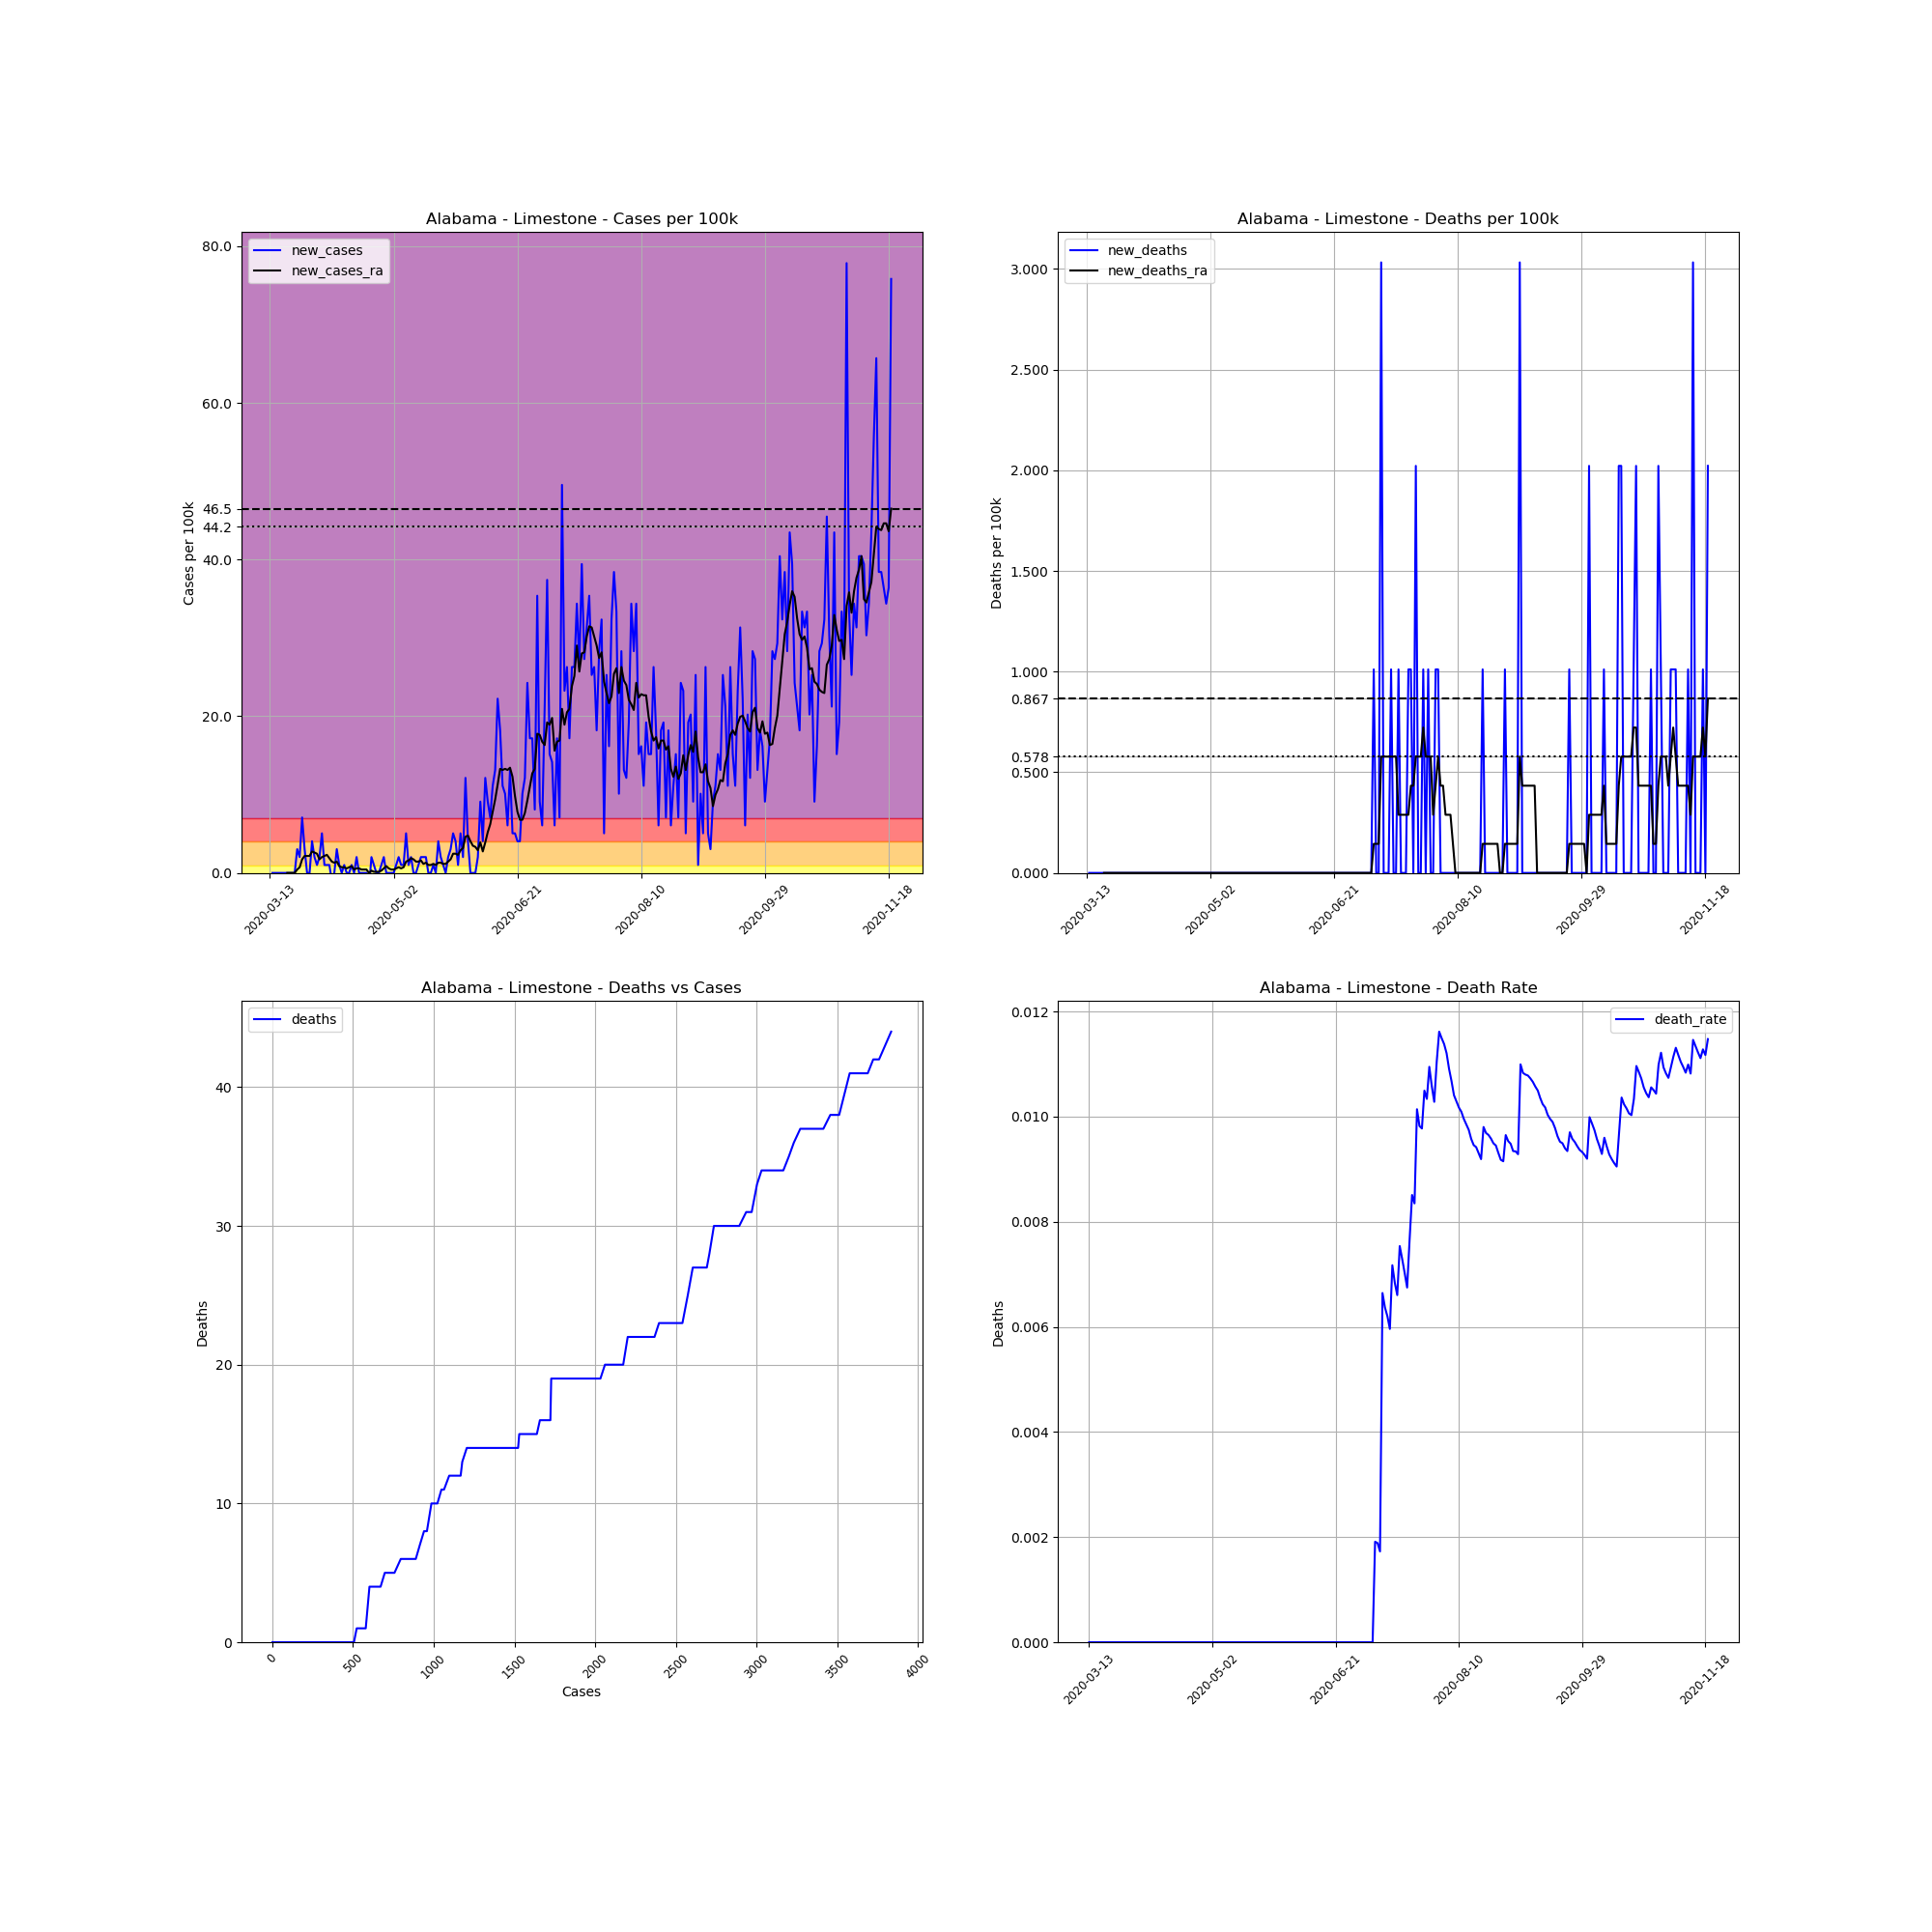

The table this chart was drawn from, first rows:
, date, county, state, fips, cases, deaths, COUNTY, STNAME, CTYNAME, POPESTIMATE2019, cases_per_100k, deaths_per_100k, death_rate, new_cases, new_deaths, new_cases_ra, new_deaths_ra
65349, 2020-03-13, Limestone, Alabama, 1083, 1, 0, 83, Alabama, Limestone, 98915, 1.011, 0.0, 0.0, , , , 
65350, 2020-03-14, Limestone, Alabama, 1083, 1, 0, 83, Alabama, Limestone, 98915, 1.011, 0.0, 0.0, 0.0, 0.0, , 
65351, 2020-03-15, Limestone, Alabama, 1083, 1, 0, 83, Alabama, Limestone, 98915, 1.011, 0.0, 0.0, 0.0, 0.0, , 
65352, 2020-03-16, Limestone, Alabama, 1083, 1, 0, 83, Alabama, Limestone, 98915, 1.011, 0.0, 0.0, 0.0, 0.0, , 
65353, 2020-03-17, Limestone, Alabama, 1083, 1, 0, 83, Alabama, Limestone, 98915, 1.011, 0.0, 0.0, 0.0, 0.0, , 
65354, 2020-03-18, Limestone, Alabama, 1083, 1, 0, 83, Alabama, Limestone, 98915, 1.011, 0.0, 0.0, 0.0, 0.0, , 
65355, 2020-03-19, Limestone, Alabama, 1083, 1, 0, 83, Alabama, Limestone, 98915, 1.011, 0.0, 0.0, 0.0, 0.0, , 
65356, 2020-03-20, Limestone, Alabama, 1083, 1, 0, 83, Alabama, Limestone, 98915, 1.011, 0.0, 0.0, 0.0, 0.0, 0.0, 0.0
65357, 2020-03-21, Limestone, Alabama, 1083, 1, 0, 83, Alabama, Limestone, 98915, 1.011, 0.0, 0.0, 0.0, 0.0, 0.0, 0.0
65358, 2020-03-22, Limestone, Alabama, 1083, 1, 0, 83, Alabama, Limestone, 98915, 1.011, 0.0, 0.0, 0.0, 0.0, 0.0, 0.0
65359, 2020-03-23, Limestone, Alabama, 1083, 1, 0, 83, Alabama, Limestone, 98915, 1.011, 0.0, 0.0, 0.0, 0.0, 0.0, 0.0
65360, 2020-03-24, Limestone, Alabama, 1083, 4, 0, 83, Alabama, Limestone, 98915, 4.044, 0.0, 0.0, 3.033, 0.0, 0.4333, 0.0
65361, 2020-03-25, Limestone, Alabama, 1083, 6, 0, 83, Alabama, Limestone, 98915, 6.066, 0.0, 0.0, 2.022, 0.0, 0.7221, 0.0
65362, 2020-03-26, Limestone, Alabama, 1083, 13, 0, 83, Alabama, Limestone, 98915, 13.14, 0.0, 0.0, 7.077, 0.0, 1.733, 0.0
65363, 2020-03-27, Limestone, Alabama, 1083, 16, 0, 83, Alabama, Limestone, 98915, 16.18, 0.0, 0.0, 3.033, 0.0, 2.166, 0.0
65364, 2020-03-28, Limestone, Alabama, 1083, 16, 0, 83, Alabama, Limestone, 98915, 16.18, 0.0, 0.0, 0.0, 0.0, 2.166, 0.0
65365, 2020-03-29, Limestone, Alabama, 1083, 16, 0, 83, Alabama, Limestone, 98915, 16.18, 0.0, 0.0, 0.0, 0.0, 2.166, 0.0
65366, 2020-03-30, Limestone, Alabama, 1083, 20, 0, 83, Alabama, Limestone, 98915, 20.22, 0.0, 0.0, 4.044, 0.0, 2.744, 0.0
65367, 2020-03-31, Limestone, Alabama, 1083, 22, 0, 83, Alabama, Limestone, 98915, 22.24, 0.0, 0.0, 2.022, 0.0, 2.6, 0.0
65368, 2020-04-01, Limestone, Alabama, 1083, 23, 0, 83, Alabama, Limestone, 98915, 23.25, 0.0, 0.0, 1.011, 0.0, 2.455, 0.0
65369, 2020-04-02, Limestone, Alabama, 1083, 25, 0, 83, Alabama, Limestone, 98915, 25.27, 0.0, 0.0, 2.022, 0.0, 1.733, 0.0
65370, 2020-04-03, Limestone, Alabama, 1083, 30, 0, 83, Alabama, Limestone, 98915, 30.33, 0.0, 0.0, 5.055, 0.0, 2.022, 0.0
65371, 2020-04-04, Limestone, Alabama, 1083, 31, 0, 83, Alabama, Limestone, 98915, 31.34, 0.0, 0.0, 1.011, 0.0, 2.166, 0.0
65372, 2020-04-05, Limestone, Alabama, 1083, 32, 0, 83, Alabama, Limestone, 98915, 32.35, 0.0, 0.0, 1.011, 0.0, 2.311, 0.0
65373, 2020-04-06, Limestone, Alabama, 1083, 33, 0, 83, Alabama, Limestone, 98915, 33.36, 0.0, 0.0, 1.011, 0.0, 1.878, 0.0
65374, 2020-04-07, Limestone, Alabama, 1083, 32, 0, 83, Alabama, Limestone, 98915, 32.35, 0.0, 0.0, -1.011, 0.0, 1.444, 0.0
65375, 2020-04-08, Limestone, Alabama, 1083, 32, 0, 83, Alabama, Limestone, 98915, 32.35, 0.0, 0.0, 0.0, 0.0, 1.3, 0.0
65376, 2020-04-09, Limestone, Alabama, 1083, 35, 0, 83, Alabama, Limestone, 98915, 35.38, 0.0, 0.0, 3.033, 0.0, 1.444, 0.0
65377, 2020-04-10, Limestone, Alabama, 1083, 36, 0, 83, Alabama, Limestone, 98915, 36.39, 0.0, 0.0, 1.011, 0.0, 0.8665, 0.0
65378, 2020-04-11, Limestone, Alabama, 1083, 36, 0, 83, Alabama, Limestone, 98915, 36.39, 0.0, 0.0, 0.0, 0.0, 0.7221, 0.0
65379, 2020-04-12, Limestone, Alabama, 1083, 37, 0, 83, Alabama, Limestone, 98915, 37.41, 0.0, 0.0, 1.011, 0.0, 0.7221, 0.0
65380, 2020-04-13, Limestone, Alabama, 1083, 37, 0, 83, Alabama, Limestone, 98915, 37.41, 0.0, 0.0, 0.0, 0.0, 0.5777, 0.0
65381, 2020-04-14, Limestone, Alabama, 1083, 37, 0, 83, Alabama, Limestone, 98915, 37.41, 0.0, 0.0, 0.0, 0.0, 0.7221, 0.0
65382, 2020-04-15, Limestone, Alabama, 1083, 38, 0, 83, Alabama, Limestone, 98915, 38.42, 0.0, 0.0, 1.011, 0.0, 0.8665, 0.0
65383, 2020-04-16, Limestone, Alabama, 1083, 38, 0, 83, Alabama, Limestone, 98915, 38.42, 0.0, 0.0, 0.0, 0.0, 0.4333, 0.0
65384, 2020-04-17, Limestone, Alabama, 1083, 40, 0, 83, Alabama, Limestone, 98915, 40.44, 0.0, 0.0, 2.022, 0.0, 0.5777, 0.0
65385, 2020-04-18, Limestone, Alabama, 1083, 40, 0, 83, Alabama, Limestone, 98915, 40.44, 0.0, 0.0, 0.0, 0.0, 0.5777, 0.0
65386, 2020-04-19, Limestone, Alabama, 1083, 40, 0, 83, Alabama, Limestone, 98915, 40.44, 0.0, 0.0, 0.0, 0.0, 0.4333, 0.0
65387, 2020-04-20, Limestone, Alabama, 1083, 40, 0, 83, Alabama, Limestone, 98915, 40.44, 0.0, 0.0, 0.0, 0.0, 0.4333, 0.0
65388, 2020-04-21, Limestone, Alabama, 1083, 40, 0, 83, Alabama, Limestone, 98915, 40.44, 0.0, 0.0, 0.0, 0.0, 0.4333, 0.0
65389, 2020-04-22, Limestone, Alabama, 1083, 38, 0, 83, Alabama, Limestone, 98915, 38.42, 0.0, 0.0, -2.022, 0.0, 0.0, 0.0
65390, 2020-04-23, Limestone, Alabama, 1083, 40, 0, 83, Alabama, Limestone, 98915, 40.44, 0.0, 0.0, 2.022, 0.0, 0.2888, 0.0
65391, 2020-04-24, Limestone, Alabama, 1083, 41, 0, 83, Alabama, Limestone, 98915, 41.45, 0.0, 0.0, 1.011, 0.0, 0.1444, 0.0
65392, 2020-04-25, Limestone, Alabama, 1083, 41, 0, 83, Alabama, Limestone, 98915, 41.45, 0.0, 0.0, 0.0, 0.0, 0.1444, 0.0
65393, 2020-04-26, Limestone, Alabama, 1083, 41, 0, 83, Alabama, Limestone, 98915, 41.45, 0.0, 0.0, 0.0, 0.0, 0.1444, 0.0
65394, 2020-04-27, Limestone, Alabama, 1083, 42, 0, 83, Alabama, Limestone, 98915, 42.46, 0.0, 0.0, 1.011, 0.0, 0.2888, 0.0
65395, 2020-04-28, Limestone, Alabama, 1083, 44, 0, 83, Alabama, Limestone, 98915, 44.48, 0.0, 0.0, 2.022, 0.0, 0.5777, 0.0
65396, 2020-04-29, Limestone, Alabama, 1083, 44, 0, 83, Alabama, Limestone, 98915, 44.48, 0.0, 0.0, 0.0, 0.0, 0.8665, 0.0
65397, 2020-04-30, Limestone, Alabama, 1083, 44, 0, 83, Alabama, Limestone, 98915, 44.48, 0.0, 0.0, 0.0, 0.0, 0.5777, 0.0
65398, 2020-05-01, Limestone, Alabama, 1083, 44, 0, 83, Alabama, Limestone, 98915, 44.48, 0.0, 0.0, 0.0, 0.0, 0.4333, 0.0
65399, 2020-05-02, Limestone, Alabama, 1083, 44, 0, 83, Alabama, Limestone, 98915, 44.48, 0.0, 0.0, 0.0, 0.0, 0.4333, 0.0
65400, 2020-05-03, Limestone, Alabama, 1083, 45, 0, 83, Alabama, Limestone, 98915, 45.49, 0.0, 0.0, 1.011, 0.0, 0.5777, 0.0
65401, 2020-05-04, Limestone, Alabama, 1083, 47, 0, 83, Alabama, Limestone, 98915, 47.52, 0.0, 0.0, 2.022, 0.0, 0.7221, 0.0
65402, 2020-05-05, Limestone, Alabama, 1083, 48, 0, 83, Alabama, Limestone, 98915, 48.53, 0.0, 0.0, 1.011, 0.0, 0.5777, 0.0
65403, 2020-05-06, Limestone, Alabama, 1083, 49, 0, 83, Alabama, Limestone, 98915, 49.54, 0.0, 0.0, 1.011, 0.0, 0.7221, 0.0
65404, 2020-05-07, Limestone, Alabama, 1083, 54, 0, 83, Alabama, Limestone, 98915, 54.59, 0.0, 0.0, 5.055, 0.0, 1.444, 0.0
65405, 2020-05-08, Limestone, Alabama, 1083, 55, 0, 83, Alabama, Limestone, 98915, 55.6, 0.0, 0.0, 1.011, 0.0, 1.589, 0.0
65406, 2020-05-09, Limestone, Alabama, 1083, 57, 0, 83, Alabama, Limestone, 98915, 57.63, 0.0, 0.0, 2.022, 0.0, 1.878, 0.0
65407, 2020-05-10, Limestone, Alabama, 1083, 57, 0, 83, Alabama, Limestone, 98915, 57.63, 0.0, 0.0, 0.0, 0.0, 1.733, 0.0
65408, 2020-05-11, Limestone, Alabama, 1083, 57, 0, 83, Alabama, Limestone, 98915, 57.63, 0.0, 0.0, 0.0, 0.0, 1.444, 0.0
... 192 more rows
